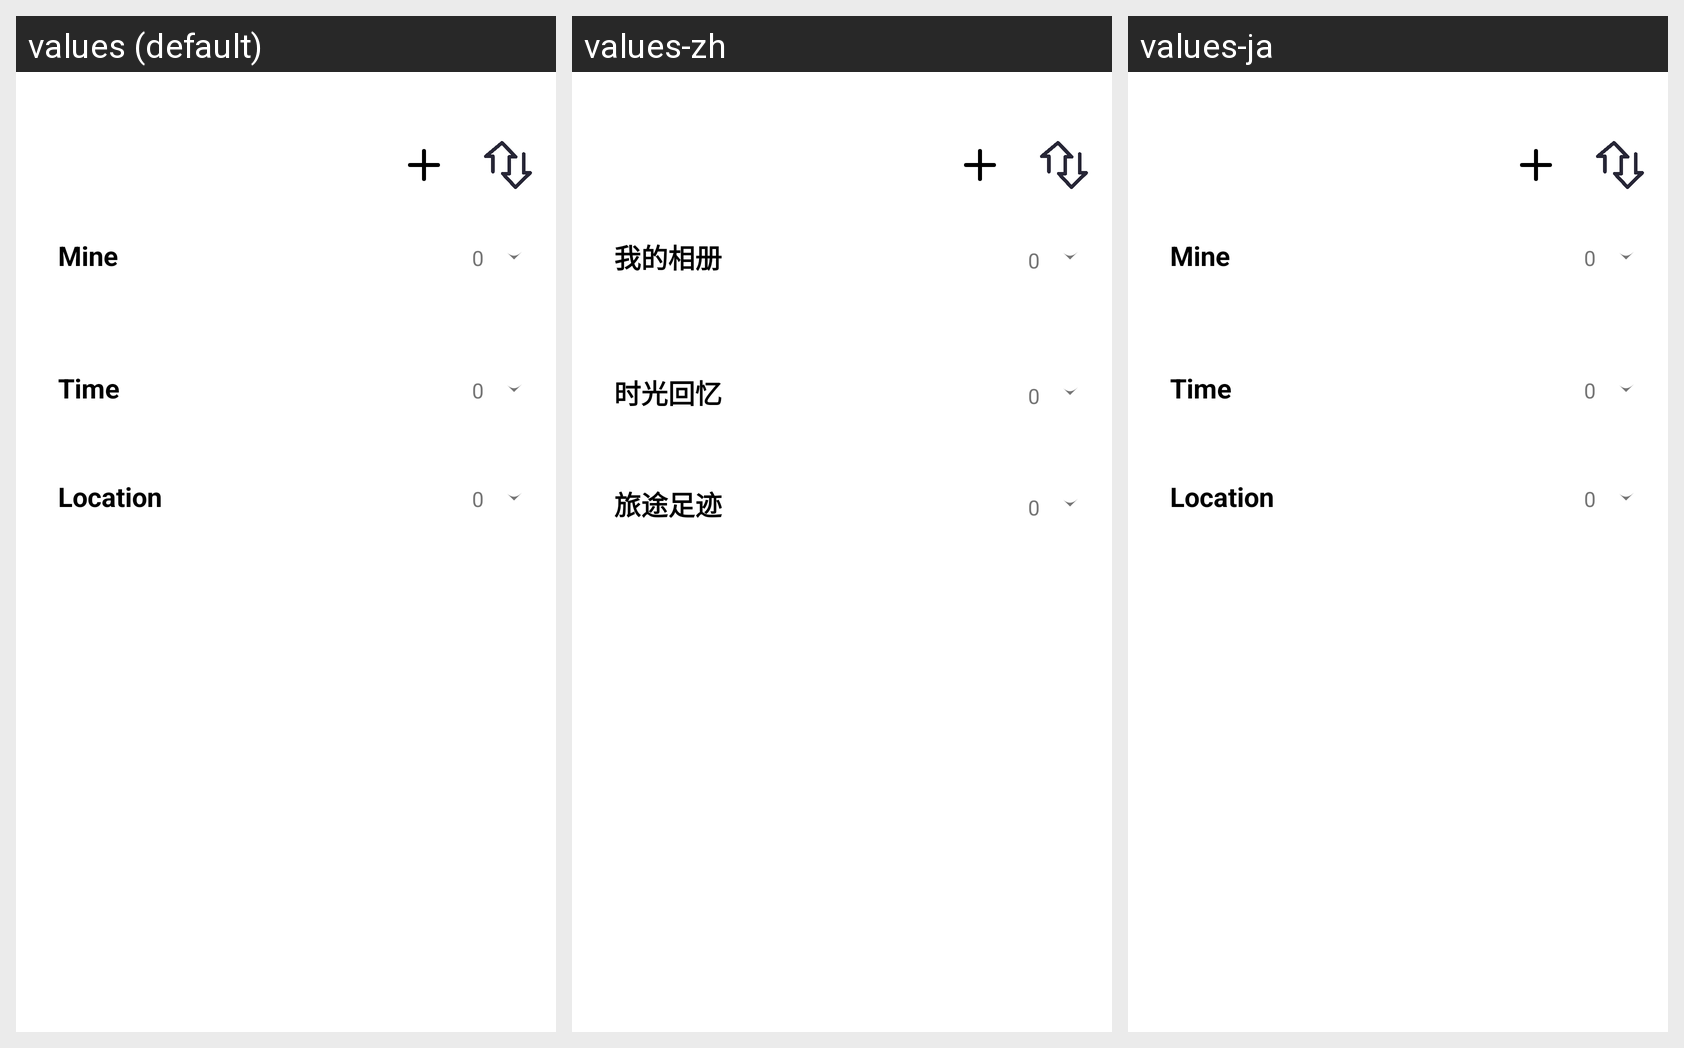

The same Android screen rendered under several of its app's locales, left to right. List the strings drawn on it with the default value and each locale's translation.
Android screen res/layout/fragment_album.xml rendered under 3 locales, left to right: values (default), values-zh, values-ja. Device: Nexus 5 (rendered at 1080×1920; each locale shown at half size, 540×960, under a caption strip naming it); theme Theme.PA.
Strings drawn on this screen, with the default value and each locale's value (text and hints the layout hard-codes, and strings that could not be matched under every locale, appear in the picture but are not listed):

mine
  values: Mine
  values-zh: 我的相册
  values-ja: Mine  [not translated; the default value is used]

time
  values: Time
  values-zh: 时光回忆
  values-ja: Time  [not translated; the default value is used]

location
  values: Location
  values-zh: 旅途足迹
  values-ja: Location  [not translated; the default value is used]
